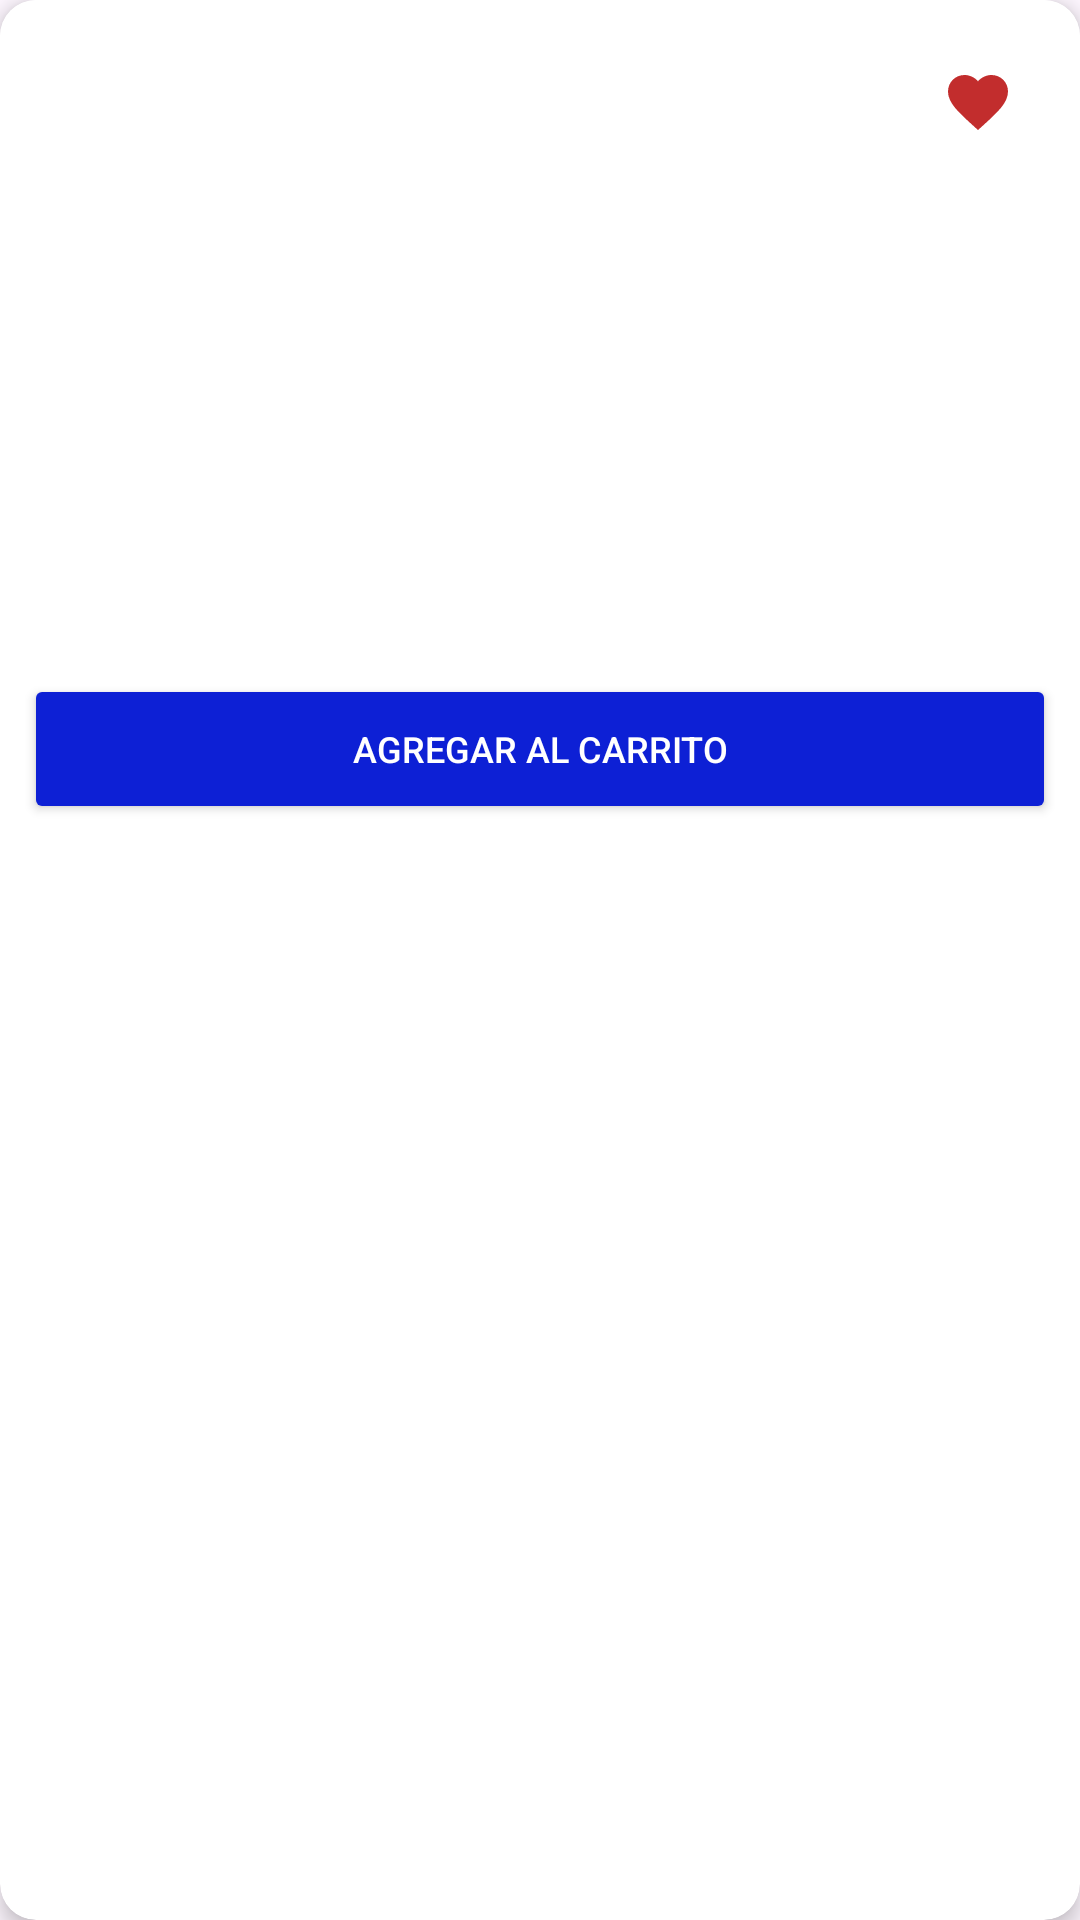

This screen was rendered from an Android layout file. Write that file and the resources it references.
<!-- AndroidManifest.xml: application theme Theme.MYODelicious -->
<!-- res/layout/activity_item_producto.xml -->
<?xml version="1.0" encoding="utf-8"?>
<androidx.cardview.widget.CardView xmlns:android="http://schemas.android.com/apk/res/android"
    android:layout_width="match_parent"
    android:layout_height="wrap_content"
    android:layout_margin="8dp"
    android:background="@color/white"
    xmlns:app="http://schemas.android.com/apk/res-auto"
    app:cardCornerRadius="12dp"
    app:cardElevation="4dp">

    <LinearLayout
        android:layout_width="match_parent"
        android:layout_height="wrap_content"
        android:orientation="vertical"
        android:background="@color/white"
        android:padding="8dp">

        <FrameLayout
            android:layout_width="match_parent"
            android:layout_height="150dp">

            <ImageView
                android:id="@+id/img_producto"
                android:layout_width="match_parent"
                android:layout_height="150dp"
                android:scaleType="centerCrop"
                android:contentDescription="@string/imagen_del_producto"/>

            <ImageButton
                android:id="@+id/btn_favorito"
                android:layout_width="36dp"
                android:layout_height="36dp"
                android:layout_gravity="top|end"
                android:layout_margin="8dp"
                android:background="@drawable/circulo_blanco_favoritos"
                android:src="@drawable/ic_corazon_rojo"
                android:padding="2dp"
                xmlns:tools="http://schemas.android.com/tools"
                tools:ignore="TouchTargetSizeCheck"
                android:contentDescription="Agregar a favoritos"/>

        </FrameLayout>


        <TextView
            android:id="@+id/tv_nombre_pro"
            android:layout_width="match_parent"
            android:layout_height="wrap_content"
            android:textStyle="bold"
            android:textSize="16sp"
            android:textColor="@color/black"
            android:layout_marginTop="8dp"/>

        <TextView
            android:id="@+id/tv_precio_pro"
            android:layout_width="match_parent"
            android:layout_height="wrap_content"
            android:textStyle="bold"
            android:textSize="14sp"
            android:textColor="@color/black"
            android:layout_marginTop="6dp"/>

        <Button
            android:id="@+id/btn_agregar_carrito"
            android:layout_width="match_parent"
            android:layout_height="50dp"
            android:text="@string/agregar_al_carrito"
            android:textSize="12sp"
            android:layout_marginTop="12dp"
            android:textColor="@color/white"
            app:strokeWidth="2dp"
            app:strokeColor="@color/black"
            android:backgroundTint="@color/blue"/>


    </LinearLayout>

</androidx.cardview.widget.CardView>
<!-- resources referenced by this layout -->
<resources>
  <color name="black">#FF000000</color>
  <color name="blue">#0D20D5</color>
  <color name="white">#FFFFFFFF</color>
  <!-- drawable ic_corazon_rojo (drawable) -->
  <vector xmlns:android="http://schemas.android.com/apk/res/android" android:height="24dp" android:tint="#C22D2D" android:viewportHeight="24" android:viewportWidth="24" android:width="24dp">
        
      <path android:fillColor="@android:color/white" android:pathData="M12,21.35l-1.45,-1.32C5.4,15.36 2,12.28 2,8.5 2,5.42 4.42,3 7.5,3c1.74,0 3.41,0.81 4.5,2.09C13.09,3.81 14.76,3 16.5,3 19.58,3 22,5.42 22,8.5c0,3.78 -3.4,6.86 -8.55,11.54L12,21.35z"/>
      
  </vector>
  <string name="agregar_al_carrito">Agregar al carrito</string>
  <string name="imagen_del_producto">Imagen del producto</string>
  <style name="Theme.MYODelicious" parent="Base.Theme.MYODelicious">
          <item name="colorPrimary">@color/gris</item>
      </style>
  <style name="Base.Theme.MYODelicious" parent="Theme.Material3.DayNight.NoActionBar">
          
          
      </style>
  <color name="gris">#787474</color>
</resources>
